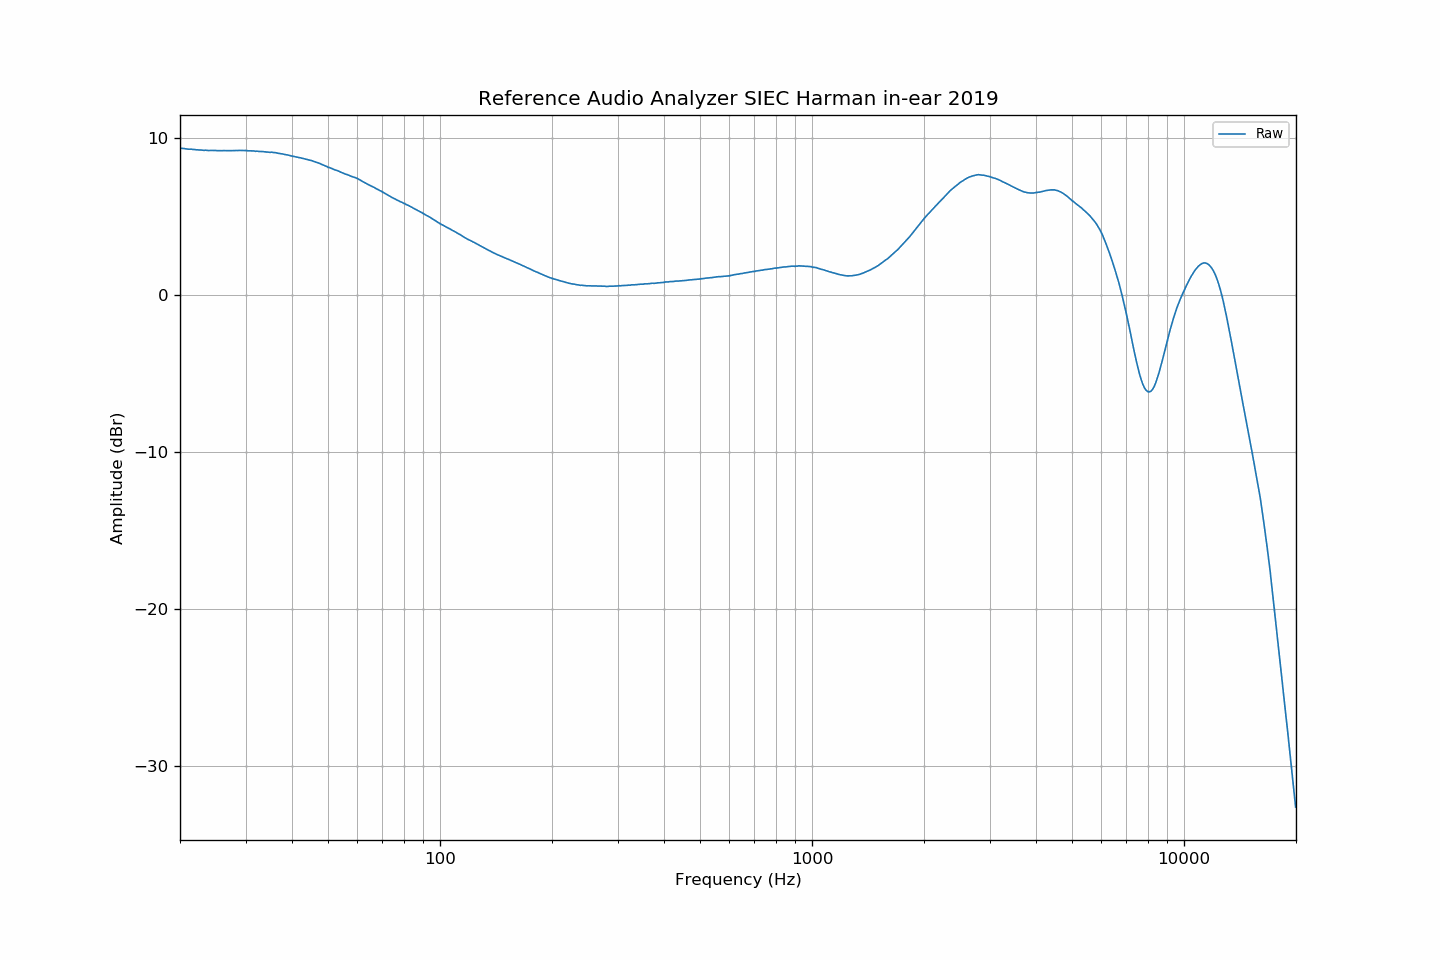

The file beside this chart, header and first rows:
frequency, raw
20.00, 9.34
20.20, 9.33
20.40, 9.32
20.61, 9.31
20.81, 9.29
21.02, 9.28
21.23, 9.27
21.44, 9.27
21.66, 9.25
21.87, 9.25
22.09, 9.23
22.31, 9.23
22.54, 9.22
22.76, 9.22
22.99, 9.21
23.22, 9.20
23.45, 9.21
23.69, 9.20
23.92, 9.19
24.16, 9.19
24.40, 9.19
24.65, 9.19
24.89, 9.19
25.14, 9.18
25.39, 9.18
25.65, 9.18
25.91, 9.18
26.16, 9.18
26.43, 9.18
26.69, 9.18
26.96, 9.18
27.23, 9.18
27.50, 9.18
27.77, 9.18
28.05, 9.18
28.33, 9.19
28.62, 9.19
28.90, 9.19
29.19, 9.19
29.48, 9.19
29.78, 9.19
30.08, 9.18
30.38, 9.17
30.68, 9.17
30.99, 9.17
31.30, 9.16
31.61, 9.16
31.93, 9.14
32.24, 9.14
32.57, 9.13
32.89, 9.13
33.22, 9.12
33.55, 9.12
33.89, 9.10
34.23, 9.09
34.57, 9.08
34.92, 9.07
35.27, 9.08
35.62, 9.06
35.97, 9.05
... 635 more rows
